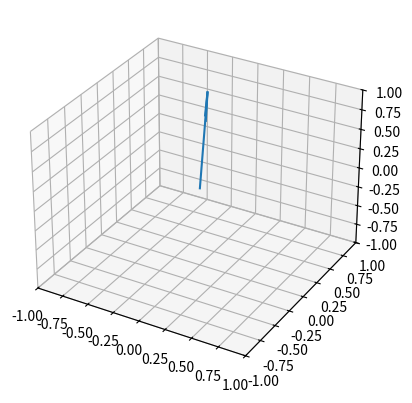

Here is the Python script that generated this plot:
import matplotlib.pyplot as plt
from matplotlib.animation import FuncAnimation
import numpy as np
import random as rnd

fig, ax = plt.subplots(subplot_kw=dict(projection="3d"))

def get_arrow(theta):
    collected_data = [rnd.uniform(-1.0, 1.0), rnd.uniform(-1.0, 1.0), rnd.uniform(-1.0, 1.0)]
    x = 0
    y = 0
    z = 0
    u = collected_data[0]
    v = collected_data[1]
    w = collected_data[2]
    return x,y,z,u,v,w

quiver = ax.quiver(*get_arrow(0))

ax.set(xlim=[-1, 1], ylim=[-1, 1], zlim=[-1, 1])

def update(theta):
    global quiver
    quiver.remove()
    quiver = ax.quiver(*get_arrow(theta))

ani = FuncAnimation(fig, update, frames=np.linspace(0,2*np.pi,200), interval=1000)
plt.show()